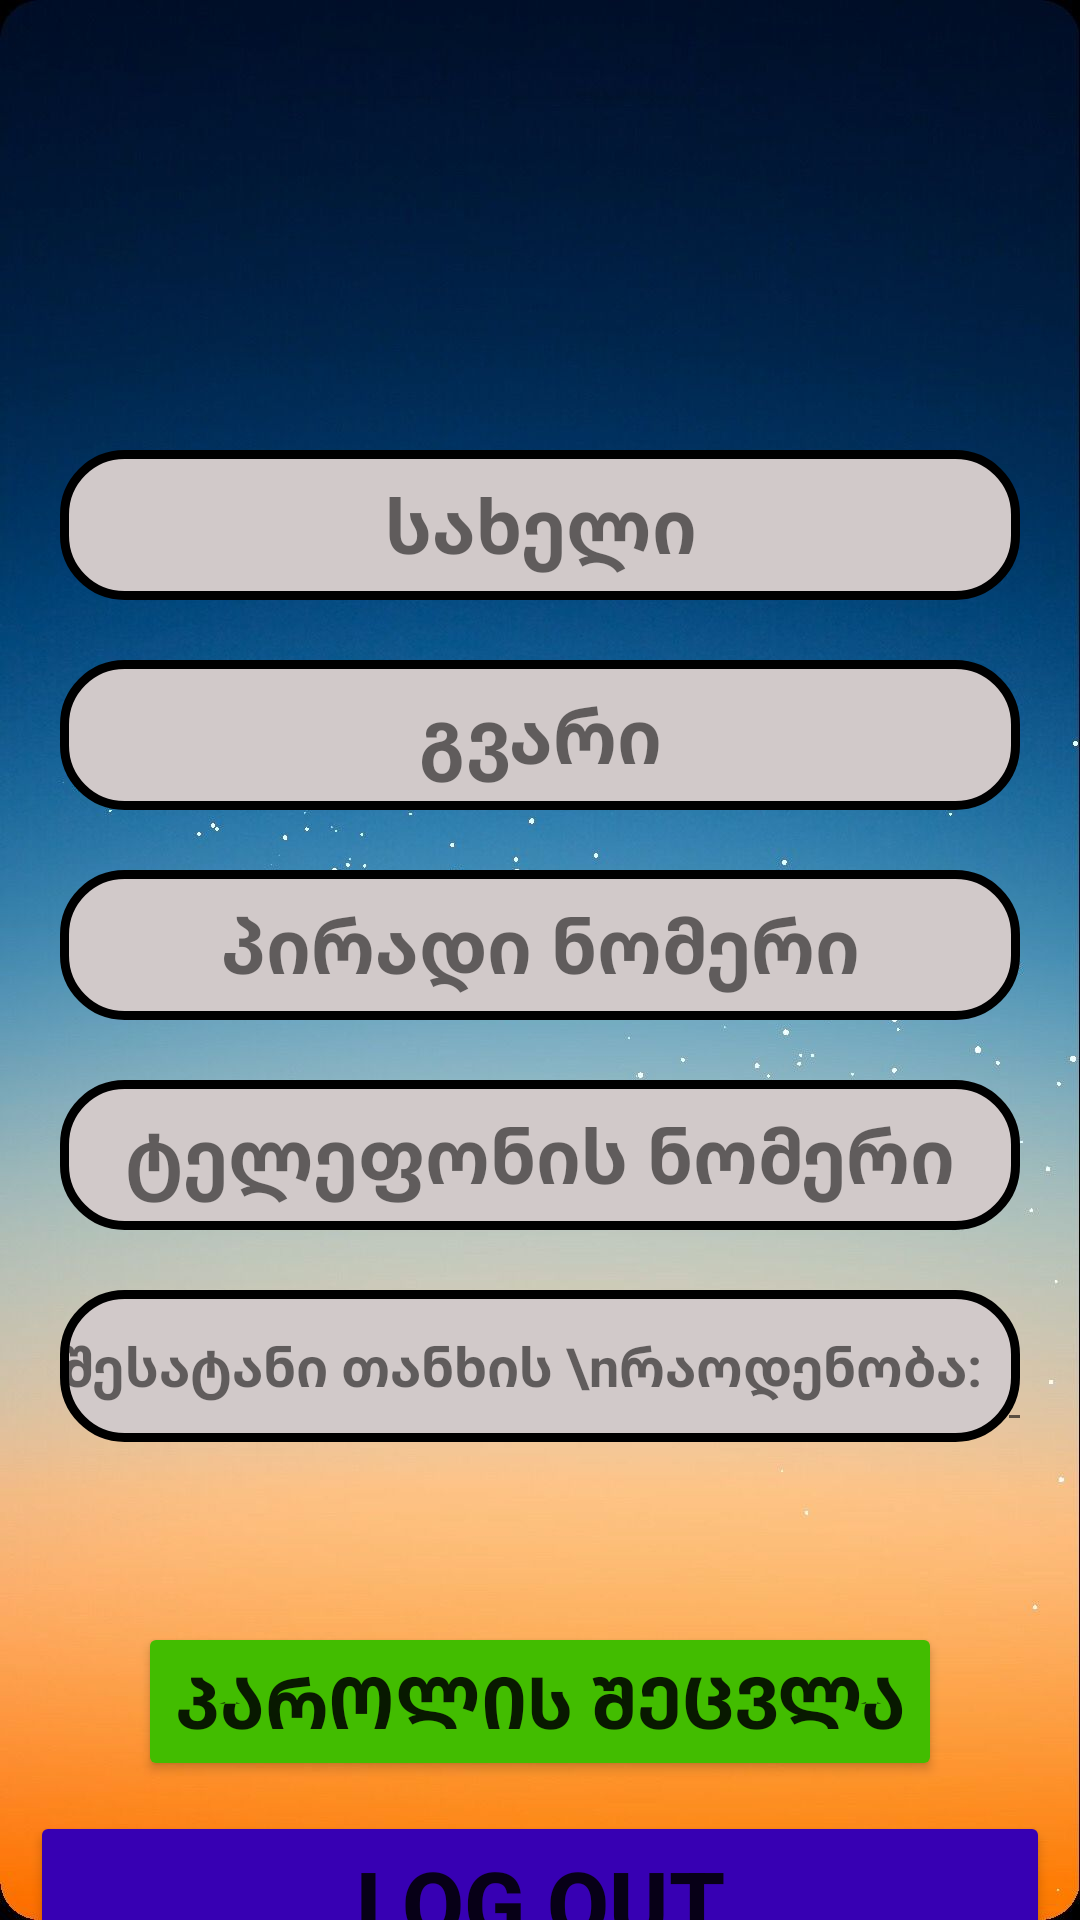

Here is an Android app screen rendered from its layout file. Give the layout XML and the strings, colors and styles it references.
<!-- AndroidManifest.xml: application theme Theme.CarRent -->
<!-- res/layout/fragment_profile.xml -->
<?xml version="1.0" encoding="utf-8"?>
<androidx.constraintlayout.widget.ConstraintLayout xmlns:android="http://schemas.android.com/apk/res/android"
    xmlns:app="http://schemas.android.com/apk/res-auto"
    xmlns:tools="http://schemas.android.com/tools"
    android:layout_width="match_parent"
    android:layout_height="match_parent"
    android:background="@drawable/luka"
    android:fillViewport="true">


    <TextView
        android:id="@+id/name"
        android:layout_width="match_parent"
        android:layout_height="50dp"
        android:layout_marginEnd="20dp"
        android:layout_marginStart="20dp"
        android:layout_marginTop="150dp"
        android:background="@drawable/border"
        android:gravity="center"
        android:text="სახელი"
        android:textSize="25sp"
        android:textStyle="bold"
        app:layout_constraintStart_toStartOf="parent"
        app:layout_constraintTop_toTopOf="parent" />

    <TextView
        android:id="@+id/surName"
        android:layout_width="match_parent"
        android:layout_height="50dp"
        android:layout_marginTop="20dp"
        android:layout_marginStart="20dp"
        android:layout_marginEnd="20dp"
        android:background="@drawable/border"
        android:gravity="center"
        android:text="გვარი"
        android:textSize="25sp"
        android:textStyle="bold"
        app:layout_constraintEnd_toEndOf="parent"
        app:layout_constraintStart_toStartOf="parent"
        app:layout_constraintTop_toBottomOf="@+id/name" />

    <TextView
        android:id="@+id/id"
        android:layout_width="match_parent"
        android:layout_height="50dp"
        android:layout_marginTop="20dp"
        android:layout_marginStart="20dp"
        android:layout_marginEnd="20dp"
        android:background="@drawable/border"
        android:gravity="center"
        android:text="პირადი ნომერი"
        android:textSize="25sp"
        android:textStyle="bold"
        app:layout_constraintTop_toBottomOf="@+id/surName" />

    <TextView
        android:id="@+id/phoneNumber"
        android:layout_width="match_parent"
        android:layout_height="50dp"
        android:layout_marginTop="20dp"
        android:layout_marginStart="20dp"
        android:layout_marginEnd="20dp"
        android:background="@drawable/border"
        android:gravity="center"
        android:text="ტელეფონის ნომერი"
        android:textSize="25sp"
        android:textStyle="bold"
        app:layout_constraintTop_toBottomOf="@+id/id" />

    <androidx.constraintlayout.widget.ConstraintLayout
        android:id="@+id/constraintLayout"
        android:layout_width="match_parent"
        android:layout_height="wrap_content"
        android:layout_marginStart="20dp"
        android:layout_marginTop="20dp"
        android:layout_marginEnd="20dp"
        android:background="@drawable/border"
        app:layout_constraintEnd_toEndOf="parent"
        app:layout_constraintStart_toStartOf="parent"
        app:layout_constraintTop_toBottomOf="@+id/phoneNumber">

        <androidx.constraintlayout.widget.ConstraintLayout
            android:layout_width="wrap_content"
            android:layout_height="wrap_content"
            app:layout_constraintBottom_toBottomOf="parent"
            app:layout_constraintEnd_toEndOf="parent"
            app:layout_constraintStart_toStartOf="parent"
            app:layout_constraintTop_toTopOf="parent">

            <TextView
                android:id="@+id/money"
                android:layout_width="wrap_content"
                android:layout_height="wrap_content"
                android:layout_marginTop="5dp"
                android:layout_marginBottom="5dp"
                android:gravity="center"
                android:text="შესატანი თანხის \nრაოდენობა:"
                android:textSize="18sp"
                android:textStyle="bold"
                app:layout_constraintBottom_toBottomOf="parent"
                app:layout_constraintStart_toStartOf="parent"
                app:layout_constraintTop_toTopOf="parent" />

            <EditText
                android:id="@+id/editMoney"
                android:layout_width="wrap_content"
                android:layout_height="wrap_content"
                android:layout_marginStart="5dp"
                android:ems="3"
                android:gravity="center"
                android:hint="0.0"
                android:textColor="@color/black"
                android:maxLength="4"
                android:inputType="numberDecimal"
                android:textSize="25sp"
                android:textStyle="bold"
                app:layout_constraintBottom_toBottomOf="parent"
                app:layout_constraintStart_toEndOf="@+id/money"
                app:layout_constraintTop_toTopOf="parent" />

            <Button
                android:id="@+id/plusButton"
                android:layout_width="50dp"
                android:layout_height="wrap_content"
                android:layout_gravity="center"
                android:layout_marginStart="3dp"
                android:backgroundTint="@color/gray"
                android:text="+"
                android:textSize="20sp"
                android:textStyle="bold"
                app:layout_constraintBottom_toBottomOf="parent"
                app:layout_constraintStart_toEndOf="@+id/editMoney"
                app:layout_constraintTop_toTopOf="parent" />

        </androidx.constraintlayout.widget.ConstraintLayout>


    </androidx.constraintlayout.widget.ConstraintLayout>


    <Button
        android:id="@+id/changePassword"
        android:layout_width="wrap_content"
        android:layout_height="wrap_content"
        android:layout_gravity="center"
        android:layout_marginTop="60dp"
        android:autoSizeTextType="uniform"
        android:backgroundTint="@color/green"
        android:text="პაროლის შეცვლა"
        android:textSize="24sp"
        android:textStyle="bold"
        app:layout_constraintEnd_toEndOf="parent"
        app:layout_constraintStart_toStartOf="parent"
        app:layout_constraintTop_toBottomOf="@+id/constraintLayout" />

    <Button
        android:id="@+id/logout"
        android:layout_width="340dp"
        android:layout_height="wrap_content"
        android:layout_gravity="center"
        android:layout_marginTop="10dp"
        android:autoSizeTextType="uniform"
        android:backgroundTint="@color/purple_700"
        android:text="Log Out"
        android:textSize="30sp"
        android:textStyle="bold"
        app:layout_constraintEnd_toEndOf="parent"
        app:layout_constraintStart_toStartOf="parent"
        app:layout_constraintTop_toBottomOf="@+id/changePassword" />


</androidx.constraintlayout.widget.ConstraintLayout>
<!-- resources referenced by this layout -->
<resources>
  <color name="black">#FF000000</color>
  <color name="green">#42BD00</color>
  <color name="purple_700">#FF3700B3</color>
  <!-- drawable border (drawable) -->
  <?xml version="1.0" encoding="utf-8"?>
  <shape xmlns:android="http://schemas.android.com/apk/res/android">
  
      <corners android:radius="20dp"/>
      <stroke android:color="@color/black"  android:width="3dp" />
      <solid android:color="#D1C9C9"/>
  
  
  
  </shape>
  <!-- drawable luka: jpg bitmap (drawable-v24, 63247 bytes) -->
  <style name="Theme.CarRent" parent="Theme.MaterialComponents.DayNight.DarkActionBar">
          
          <item name="colorPrimary">@color/blue</item>
          <item name="colorPrimaryVariant">@color/purple_700</item>
          <item name="colorOnPrimary">@color/white</item>
          
          <item name="colorSecondary">@color/teal_200</item>
          <item name="colorSecondaryVariant">@color/teal_700</item>
          <item name="colorOnSecondary">@color/black</item>
          
          <item name="android:statusBarColor">?attr/colorPrimaryVariant</item>
          
      </style>
  <color name="blue">#001EC4</color>
  <color name="white">#FFFFFFFF</color>
  <color name="teal_200">#FF03DAC5</color>
  <color name="teal_700">#FF018786</color>
</resources>
